Run: headless pygame with SDL's dummy video driver; simulated clock (each Clock.tick advances the game by its frame time, no real sleeping); random seed 0; keys injected as events and as key.get_pressed() state; no mouse input.
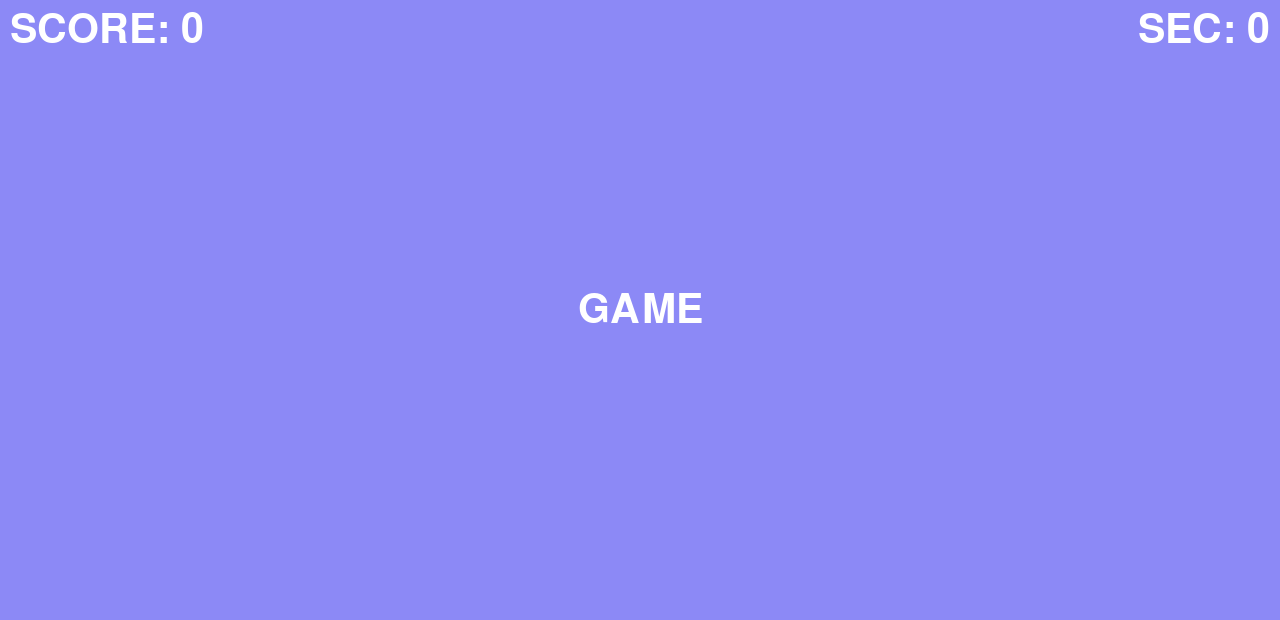
Frame 1 of 4 · flips 1–60 · no input
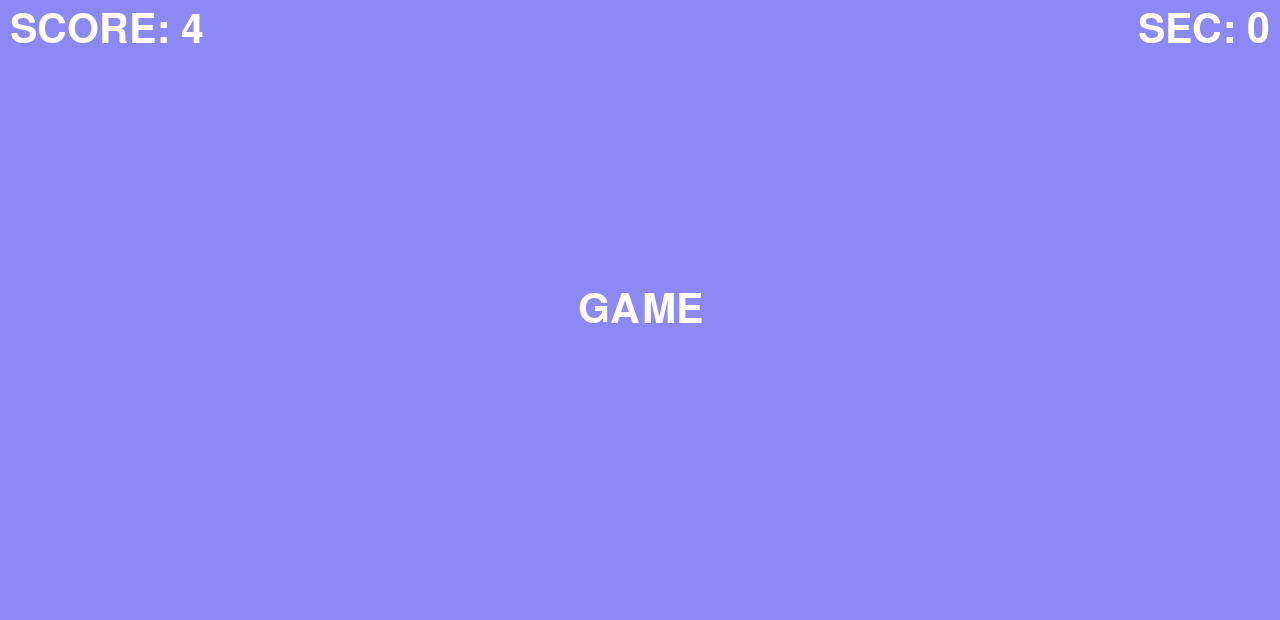
Frame 2 of 4 · flips 61–180 · tapped SPACE, RETURN · held RIGHT (→), D
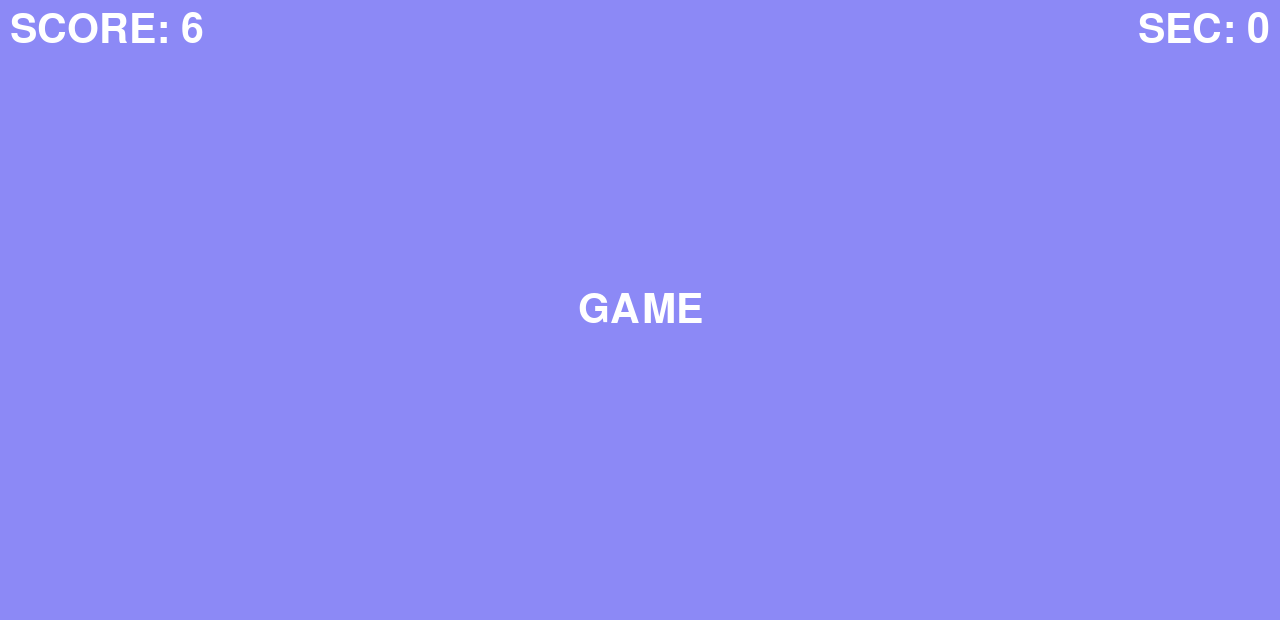
Frame 3 of 4 · flips 181–300 · held DOWN (↓), S
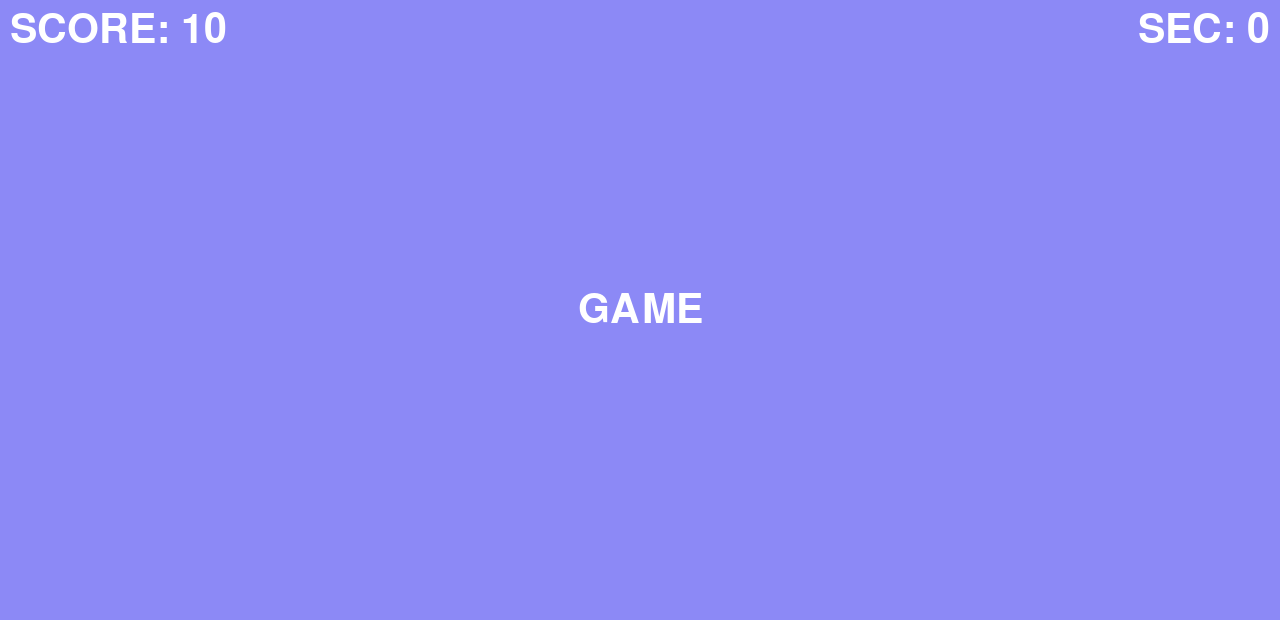
Frame 4 of 4 · flips 301–420 · held LEFT (←), A, UP (↑), W

The pygame program that drew these frames:

import pygame
import time
  
WIDTH, HEIGHT = 1280, 620
BG_COLOR = (140, 137, 246)
FONT_COLOR = (255, 255, 255)
  
pygame.init()
time_start = time.time()
screen = pygame.display.set_mode((WIDTH, HEIGHT))
clock = pygame.time.Clock()
  
game_font = pygame.font.SysFont('arial', 60)
text_surf = game_font.render('GAME', True, FONT_COLOR)
text_rect = text_surf.get_rect(center=(WIDTH / 2, HEIGHT / 2))
  
score = 0
running = True
while running:
    for event in pygame.event.get():
        if event.type == pygame.QUIT:
            running = False
        if event.type == pygame.KEYDOWN:
            score += 1

    game_time = str(int(time.time() - time_start))
    time_surf = game_font.render('SEC: ' + game_time, True, FONT_COLOR)
    time_rect = time_surf.get_rect(topright=(WIDTH - 10, 10))

    score_surf = game_font.render('SCORE: ' + str(score), True, FONT_COLOR)
    score_rect = score_surf.get_rect(topleft=(10, 10))

    screen.fill(BG_COLOR)
    screen.blit(time_surf, time_rect)
    screen.blit(score_surf, score_rect)
    screen.blit(text_surf, text_rect)
    pygame.display.update()
    clock.tick(30)

pygame.quit()
  
